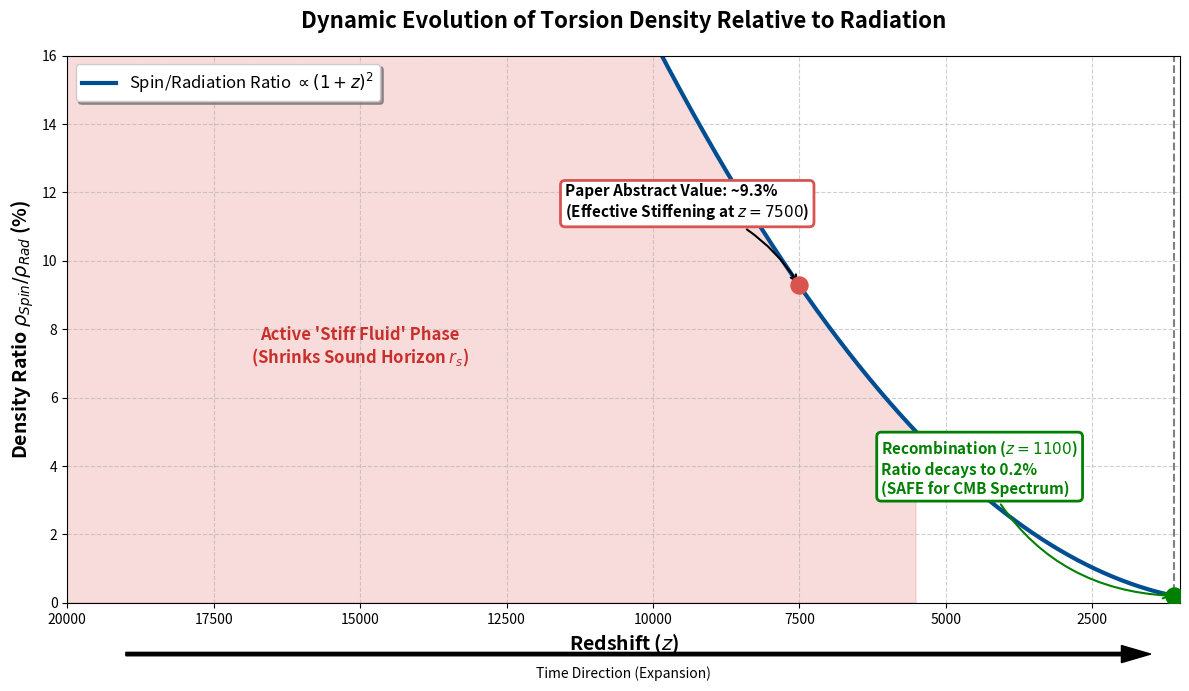

Write Python code to recreate this figure.
# plot_spin_ration_evolution.py
# Author: Pascal Fichant (2026)
# Description: Visualizes the dynamic evolution of the Spin/Radiation density ratio.
# Shows the "Stiff Phase" peak matching the paper's abstract value, and the rapid
# decay towards recombination, ensuring CMB compatibility.

import numpy as np
import matplotlib.pyplot as plt
import matplotlib.patches as patches

# --- CONSTANTS FROM SCRIPT 03 RESULTS ---
# We use the exact reference point calculated by the physics script
Z_REF_PAPER = 7500.0      # The redshift where action happens
RATIO_REF_PAPER = 9.28    # The ratio (%) found by the solver (~0.093)
Z_REC = 1100.0            # Recombination redshift

# --- PHYSICS CALCULATION ---
# The ratio (Spin/Rad) scales as (1+z)^6 / (1+z)^4 = (1+z)^2
# We normalize the curve to pass exactly through the reference point found by the solver.
def calculate_ratio_percent(z_arr):
    # Normalization constant C to match (Z_REF, RATIO_REF)
    # Ratio = C * (1+z)^2
    C = RATIO_REF_PAPER / (1 + Z_REF_PAPER)**2
    return C * (1 + z_arr)**2

# --- DATA GENERATION ---
# Generate redshifts from early acoustic era down to recombination
z_values = np.linspace(20000, 1000, 1000)
ratios_percent = calculate_ratio_percent(z_values)

# Calculate specific point at recombination
ratio_rec_val = calculate_ratio_percent(Z_REC)

# --- PLOTTING ---
fig, ax = plt.subplots(figsize=(12, 7))

# 1. The Main Evolution Curve
ax.plot(z_values, ratios_percent, color='#004e92', linewidth=3, label=r'Spin/Radiation Ratio $\propto (1+z)^2$')

# 2. Highlight the "Stiff Phase" (Active Zone)
# Define the zone where ratio is significant (e.g., > 5%)
stiff_zone_z = z_values[ratios_percent > 5.0]
stiff_zone_r = ratios_percent[ratios_percent > 5.0]
ax.fill_between(stiff_zone_z, stiff_zone_r, 0, color='#d9534f', alpha=0.2)
# Add a label for this zone
ax.text(15000, 7, "Active 'Stiff Fluid' Phase\n(Shrinks Sound Horizon $r_s$)", 
        fontsize=12, color='#c9302c', ha='center', weight='bold')

# 3. Annotate the Paper's Abstract Value (The Peak)
ax.scatter([Z_REF_PAPER], [RATIO_REF_PAPER], color='#d9534f', s=150, zorder=5)
ax.annotate(f"Paper Abstract Value: ~{RATIO_REF_PAPER:.1f}%\n(Effective Stiffening at $z={Z_REF_PAPER:.0f}$)",
            xy=(Z_REF_PAPER, RATIO_REF_PAPER), xycoords='data',
            xytext=(Z_REF_PAPER + 4000, RATIO_REF_PAPER + 2), textcoords='data',
            arrowprops=dict(arrowstyle="->", connectionstyle="arc3,rad=-0.2", color='black', lw=1.5),
            fontsize=11, weight='bold', bbox=dict(boxstyle="round,pad=0.3", fc="white", ec="#d9534f", lw=2))

# 4. Annotate Recombination (Safety Check)
ax.axvline(x=Z_REC, color='gray', linestyle='--', linewidth=1.5)
ax.scatter([Z_REC], [ratio_rec_val], color='green', s=150, zorder=5)
ax.annotate(f"Recombination ($z={Z_REC:.0f}$)\nRatio decays to {ratio_rec_val:.1f}%\n(SAFE for CMB Spectrum)",
            xy=(Z_REC, ratio_rec_val), xycoords='data',
            xytext=(Z_REC + 5000, ratio_rec_val + 3), textcoords='data',
            arrowprops=dict(arrowstyle="->", connectionstyle="arc3,rad=0.3", color='green', lw=1.5),
            fontsize=11, color='green', weight='bold', bbox=dict(boxstyle="round,pad=0.3", fc="white", ec="green", lw=2))

# 5. Formatting and Labels
ax.set_xlim(20000, 1000) # Invert X-axis: Past on left, Future on right
ax.set_ylim(0, 16)

ax.set_xlabel("Redshift ($z$)", fontsize=14, weight='bold')
ax.set_ylabel(r"Density Ratio $\rho_{Spin} / \rho_{Rad}$ (%)", fontsize=14, weight='bold')
ax.set_title("Dynamic Evolution of Torsion Density Relative to Radiation", fontsize=16, weight='bold', pad=20)

ax.grid(True, which='major', linestyle='--', alpha=0.6)
ax.legend(loc='upper left', fontsize=12, frameon=True, shadow=True)

# Add directional arrow for time
ax.arrow(19000, -1.5, -17000, 0, clip_on=False, width=0.1, head_width=0.5, head_length=500, color='black')
ax.text(10500, -2.2, "Time Direction (Expansion)", ha='center', fontsize=10)

plt.tight_layout()

# Save the figure
output_filename = "Figure_spin_ratio_evolution.png"
plt.savefig(output_filename, dpi=300, bbox_inches='tight')
print(f"Plot generated successfully and saved to: {output_filename}")

# plt.show()
